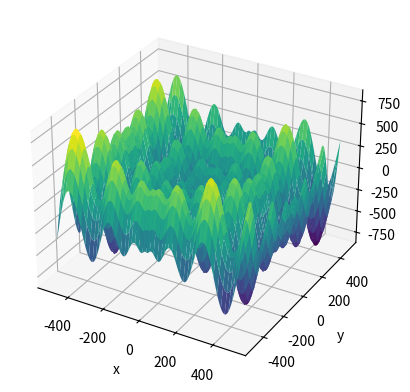

Here is the Python script that generated this plot:
import numpy as np
import matplotlib.pyplot as plt
import pandas as pd

fig = plt.figure()
ax = fig.add_subplot(projection='3d')


# dangerous code
# x = np.arange(-500, 500)
# y = np.arange(-500, 500)
# 
# x2 = np.append(0,x.flatten())
# y2 = np.append(0,y.flatten())
# 
# x2,y2 = np.meshgrid(x2,y2)
# 
# z = -x2*np.sin(np.sqrt(abs(x2))) - y2*np.sin(np.sqrt(abs(y2)))
# 
# ax.plot_trisurf(x2.flatten(), y2.flatten(), z.flatten(),
#                 linewidth=0.2, antialiased=True)

x = np.arange(-500, 500)
y = np.arange(-500, 500)
x, y = np.meshgrid(x, y)

z = -x*np.sin(np.sqrt(abs(x))) - y*np.sin(np.sqrt(abs(y)))

# ax.plot(x, y, z)
ax.plot_surface(x, y, z, cmap=plt.cm.viridis)

ax.set_xlabel('x')
ax.set_ylabel('y')
ax.set_zlabel('z')

plt.show()



# Load the data
dataset_size = np.size(x)

# Extract the target and the feature
xy = z
np.random.shuffle(xy)  # Shuffle the data
xy = xy[:dataset_size]

# Normalize the data
mean = np.mean(xy, axis=0)
std = np.std(xy, axis=0)
xy_normalized = (xy - mean) / std

# Split the data
train_size = int(0.8 * dataset_size)
train_xy, test_xy = xy_normalized[:train_size], xy_normalized[train_size:]


def model(m, x, b):
    """Simple linear model"""
    return m * x + b


def loss(y_true, y_pred):
    """Mean squared error"""
    return np.mean((y_true - y_pred) ** 2)


def stochastic_gradient_descent(
        x, y, epochs=100, learning_rate=0.01, batch_size=32, stopping_threshold=1e-6
):
    """
    SGD with support for mini-batches and gradient clipping.
    """
    # Initialize the model parameters randomly
    m = np.random.randn()
    b = np.random.randn()

    n = len(x)
    previous_loss = np.inf

    for i in range(epochs):
        # Shuffle the data
        indices = np.random.permutation(n)
        x = x[indices]
        y = y[indices]

        for j in range(0, n, batch_size):
            x_batch = x[j : j + batch_size]
            y_batch = y[j : j + batch_size]

            # Compute the gradients
            y_pred = model(m, x_batch, b)
            m_gradient = 2 * np.mean(x_batch * (y_batch - y_pred))
            b_gradient = 2 * np.mean(y_batch - y_pred)

            # Gradient clipping
            clip_value = 1.0
            m_gradient = np.clip(m_gradient, -clip_value, clip_value)
            b_gradient = np.clip(b_gradient, -clip_value, clip_value)

            # Update the model parameters
            m -= learning_rate * m_gradient
            b -= learning_rate * b_gradient

        # Compute the loss
        y_pred = model(m, x, b)
        current_loss = loss(y, y_pred)

        if abs(previous_loss - current_loss) < stopping_threshold:
            break

        previous_loss = current_loss

    return m, b


# Find the optimal parameters to m and b with SGD
m, b = stochastic_gradient_descent(
    train_xy[:, 0], train_xy[:, 1], learning_rate=0.1, epochs=10000, batch_size=1024
)

# Make predictions
y_preds = model(m, test_xy[:, 0], b)

# Compute and print the loss
mean_squared_error = loss(test_xy[:, 1], y_preds)

print(f"Normalized RMSE: {mean_squared_error**0.5}")

# Denormalize the predictions and compute the actual RMSE
y_preds_denormalized = y_preds * std[1] + mean[1]
y_true_denormalized = test_xy[:, 1] * std[1] + mean[1]
actual_mse = np.mean((y_true_denormalized - y_preds_denormalized) ** 2)

print(f"Actual RMSE: {actual_mse**0.5}")

